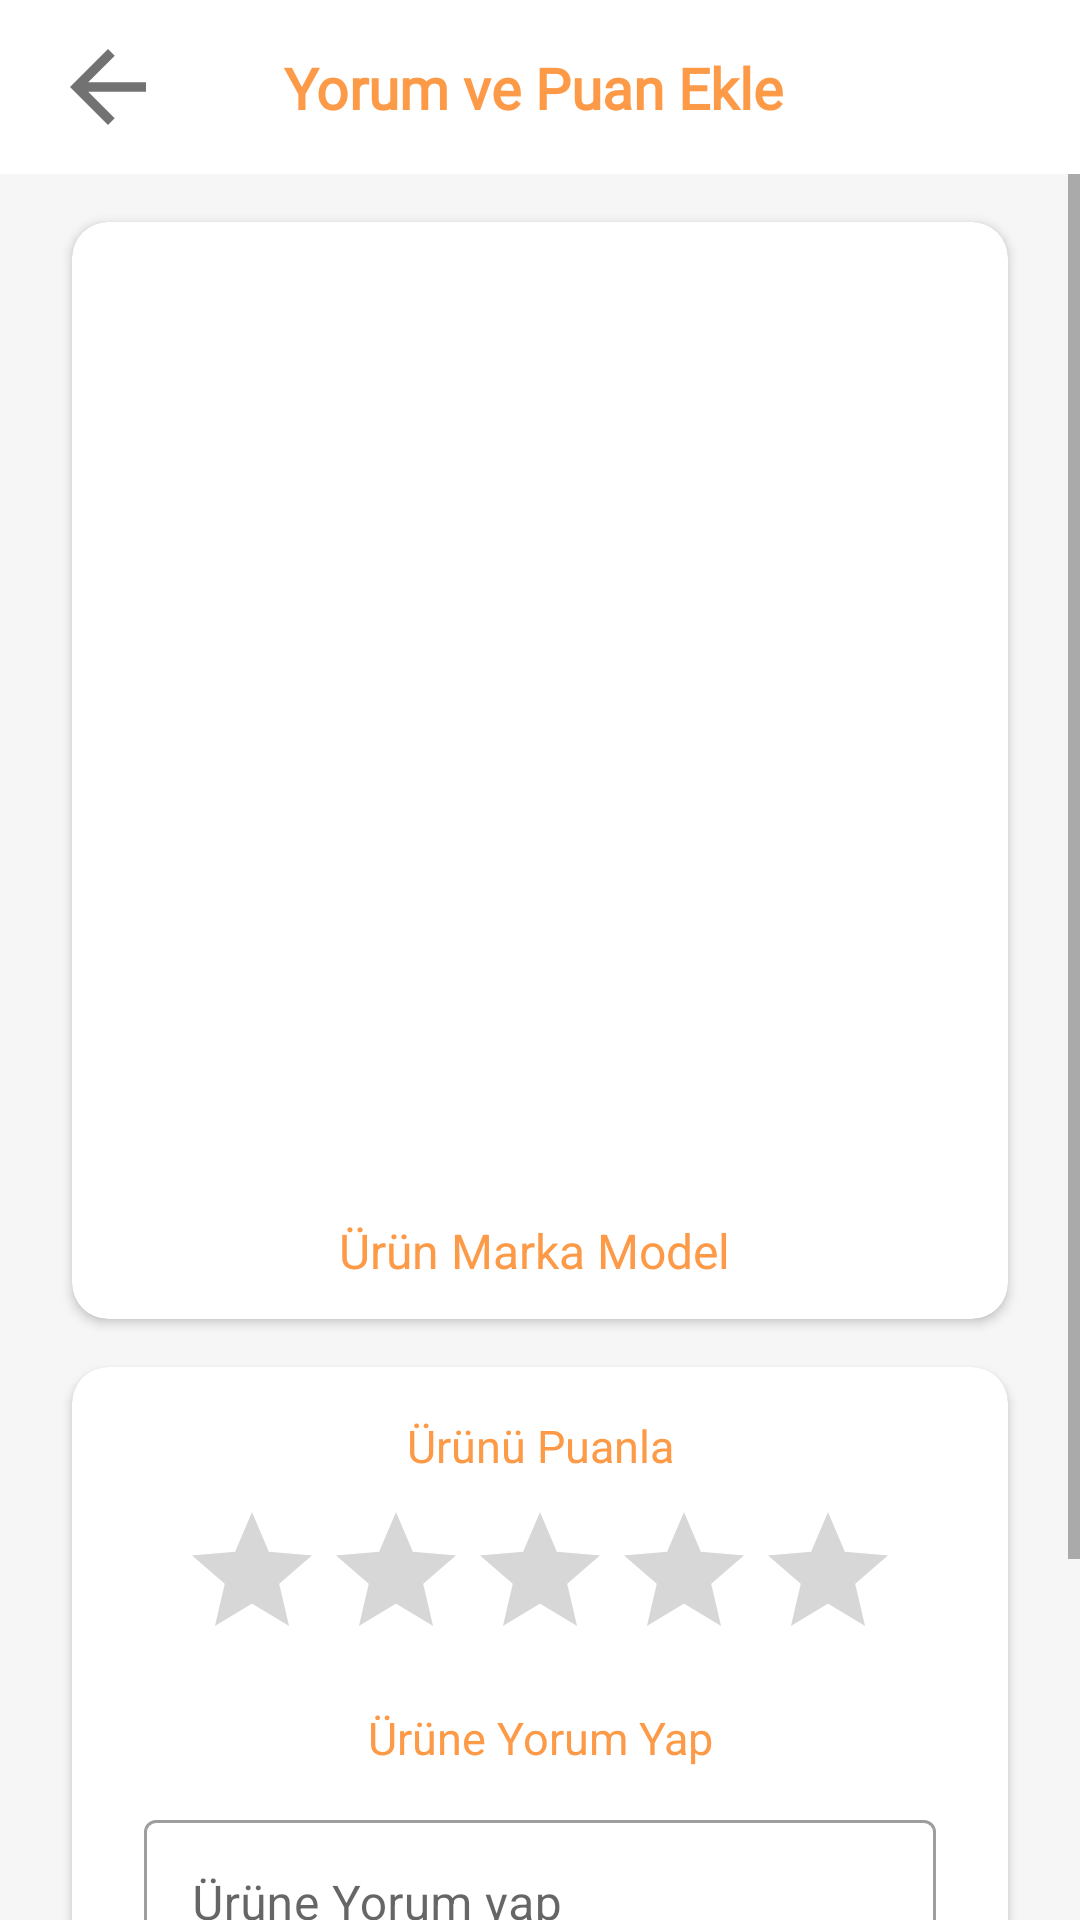

Reconstruct the res/layout file that produces this screen, plus the resources it refers to.
<!-- AndroidManifest.xml: application theme Theme.ShoppingApp -->
<!-- res/layout/fragment_comment_product.xml -->
<?xml version="1.0" encoding="utf-8"?>
<layout xmlns:app="http://schemas.android.com/apk/res-auto"
    xmlns:tools="http://schemas.android.com/tools"
    xmlns:android="http://schemas.android.com/apk/res/android">
    <androidx.constraintlayout.widget.ConstraintLayout
        android:layout_width="match_parent"
        tools:context=".ui.commentToProduct.CommentProductFragment"
        android:layout_height="match_parent">

        <com.github.ybq.android.spinkit.SpinKitView
            android:id="@+id/progress"
            style="@style/SpinKitView.Large.Circle"
            android:layout_width="wrap_content"
            android:layout_height="wrap_content"
            android:layout_gravity="center"
            android:layout_marginStart="24dp"
            android:layout_marginEnd="24dp"
            android:visibility="gone"
            app:SpinKit_Color="@color/colorPrimary"
            app:layout_constraintBottom_toBottomOf="parent"
            app:layout_constraintEnd_toEndOf="parent"
            app:layout_constraintStart_toStartOf="parent"
            app:layout_constraintTop_toTopOf="parent" />

        <ScrollView
            android:id="@+id/scrollView2"
            android:layout_width="match_parent"
            android:layout_height="0dp"
            app:layout_constraintBottom_toBottomOf="parent"
            app:layout_constraintEnd_toEndOf="parent"
            app:layout_constraintHorizontal_bias="0.0"
            app:layout_constraintStart_toStartOf="parent"
            app:layout_constraintTop_toBottomOf="@+id/appBarLayout4">

            <androidx.constraintlayout.widget.ConstraintLayout
                android:layout_width="match_parent"
                android:layout_height="wrap_content">

                <androidx.cardview.widget.CardView
                    android:id="@+id/cardView11"
                    android:layout_width="0dp"
                    android:layout_height="wrap_content"
                    android:layout_marginStart="24dp"
                    android:layout_marginTop="16dp"
                    android:layout_marginEnd="24dp"
                    app:cardCornerRadius="12dp"
                    app:layout_constraintEnd_toEndOf="parent"
                    app:layout_constraintStart_toStartOf="parent"
                    app:layout_constraintTop_toTopOf="parent">

                    <androidx.constraintlayout.widget.ConstraintLayout
                        android:layout_width="match_parent"
                        android:layout_height="wrap_content">

                        <ImageView
                            android:id="@+id/imageProductComment"
                            android:layout_width="wrap_content"
                            android:layout_height="320dp"
                            android:src="@drawable/ayakkabi"
                            app:layout_constraintEnd_toEndOf="parent"
                            app:layout_constraintStart_toStartOf="parent"
                            app:layout_constraintTop_toTopOf="parent" />

                        <TextView
                            android:id="@+id/prodcut_name_comment"
                            android:layout_width="wrap_content"
                            android:layout_height="wrap_content"
                            android:layout_marginTop="12dp"
                            android:layout_marginBottom="12dp"
                            android:text="Ürün Marka Model "
                            android:textColor="@color/colorPrimary"
                            android:textSize="16sp"
                            app:layout_constraintBottom_toBottomOf="parent"
                            app:layout_constraintEnd_toEndOf="parent"
                            app:layout_constraintStart_toStartOf="parent"
                            app:layout_constraintTop_toBottomOf="@+id/imageProductComment" />

                    </androidx.constraintlayout.widget.ConstraintLayout>

                </androidx.cardview.widget.CardView>

                <androidx.cardview.widget.CardView
                    android:id="@+id/cardView12"
                    android:layout_width="0dp"
                    android:layout_height="wrap_content"
                    android:layout_marginTop="16dp"
                    app:cardCornerRadius="12dp"
                    app:layout_constraintEnd_toEndOf="@+id/cardView11"
                    app:layout_constraintStart_toStartOf="@+id/cardView11"
                    app:layout_constraintTop_toBottomOf="@+id/cardView11">

                    <androidx.constraintlayout.widget.ConstraintLayout
                        android:layout_width="match_parent"
                        android:layout_height="230dp">

                        <RatingBar
                            android:id="@+id/ratingBar_comment"
                            android:layout_width="wrap_content"
                            android:layout_height="wrap_content"
                            android:layout_marginTop="8dp"
                            android:progressTint="@color/colorPrimary"
                            app:layout_constraintEnd_toEndOf="parent"
                            app:layout_constraintStart_toStartOf="parent"
                            app:layout_constraintTop_toBottomOf="@+id/textView24" />

                        <TextView
                            android:id="@+id/textView24"
                            android:layout_width="wrap_content"
                            android:layout_height="wrap_content"
                            android:layout_marginTop="16dp"
                            android:text="Ürünü Puanla"
                            android:textColor="@color/pie_chart_6"
                            android:textSize="15sp"
                            app:layout_constraintEnd_toEndOf="parent"
                            app:layout_constraintStart_toStartOf="parent"
                            app:layout_constraintTop_toTopOf="parent" />

                        <com.google.android.material.textfield.TextInputLayout
                            android:id="@+id/comment_product_text"
                            style="@style/Widget.MaterialComponents.TextInputLayout.OutlinedBox"
                            android:layout_width="0dp"
                            android:layout_height="wrap_content"
                            android:layout_marginStart="24dp"
                            android:layout_marginTop="12dp"
                            android:layout_marginEnd="24dp"
                            app:layout_constraintEnd_toEndOf="parent"
                            app:layout_constraintStart_toStartOf="parent"
                            app:layout_constraintTop_toBottomOf="@+id/textView27">

                            <com.google.android.material.textfield.TextInputEditText
                                android:layout_width="match_parent"
                                android:layout_height="wrap_content"
                                android:hint="Ürüne Yorum yap" />
                        </com.google.android.material.textfield.TextInputLayout>

                        <TextView
                            android:id="@+id/textView27"
                            android:layout_width="wrap_content"
                            android:layout_height="wrap_content"
                            android:layout_marginTop="12dp"
                            android:text="Ürüne Yorum Yap"
                            android:textColor="@color/pie_chart_6"
                            android:textSize="15sp"
                            app:layout_constraintEnd_toEndOf="parent"
                            app:layout_constraintStart_toStartOf="parent"
                            app:layout_constraintTop_toBottomOf="@+id/ratingBar_comment" />
                    </androidx.constraintlayout.widget.ConstraintLayout>
                </androidx.cardview.widget.CardView>

                <com.google.android.material.button.MaterialButton
                    android:id="@+id/add_comment_cutton"
                    android:layout_width="wrap_content"
                    android:layout_height="56dp"
                    android:layout_marginTop="18dp"
                    android:layout_marginBottom="32dp"
                    android:text="Değerlendirmeyi Tamamla"
                    android:textColor="@color/white"
                    app:cornerRadius="8dp"
                    app:layout_constraintBottom_toBottomOf="parent"
                    app:layout_constraintEnd_toEndOf="@+id/cardView12"
                    app:layout_constraintHorizontal_bias="0.498"
                    app:layout_constraintStart_toStartOf="@+id/cardView12"
                    app:layout_constraintTop_toBottomOf="@+id/cardView12"
                    app:layout_constraintVertical_bias="1.0" />

            </androidx.constraintlayout.widget.ConstraintLayout>
        </ScrollView>

        <com.google.android.material.appbar.AppBarLayout
            android:id="@+id/appBarLayout4"
            android:layout_width="match_parent"
            android:layout_height="58dp"
            android:background="@color/white"
            app:layout_constraintEnd_toEndOf="parent"
            app:layout_constraintStart_toStartOf="parent"
            app:layout_constraintTop_toTopOf="parent">

            <androidx.constraintlayout.widget.ConstraintLayout
                android:layout_width="match_parent"
                android:layout_height="match_parent">

                <TextView
                    android:layout_width="wrap_content"
                    android:layout_height="wrap_content"
                    android:fontFamily="@font/raleway"
                    android:text="Yorum ve Puan Ekle "
                    android:textColor="@color/colorPrimary"
                    android:textSize="19sp"
                    android:textStyle="bold"
                    app:layout_constraintBottom_toBottomOf="parent"
                    app:layout_constraintEnd_toEndOf="parent"
                    app:layout_constraintStart_toStartOf="parent"
                    app:layout_constraintTop_toTopOf="parent">

                </TextView>

                <androidx.appcompat.widget.AppCompatImageButton
                    android:id="@+id/backButtonComments"
                    android:layout_width="wrap_content"
                    android:layout_height="wrap_content"
                    android:layout_marginStart="12dp"
                    android:background="@android:color/transparent"
                    android:minWidth="48dp"
                    android:minHeight="48dp"
                    android:src="@drawable/ic_baseline_arrow_back_24"
                    app:layout_constraintBottom_toBottomOf="parent"
                    app:layout_constraintStart_toStartOf="parent"
                    app:layout_constraintTop_toTopOf="parent"
                    tools:ignore="SpeakableTextPresentCheck"></androidx.appcompat.widget.AppCompatImageButton>
            </androidx.constraintlayout.widget.ConstraintLayout>

        </com.google.android.material.appbar.AppBarLayout>
    </androidx.constraintlayout.widget.ConstraintLayout>
</layout>
<!-- resources referenced by this layout -->
<resources>
  <color name="colorPrimary">#FD9A47</color>
  <color name="pie_chart_6">#FD9A47</color>
  <color name="white">#FFFFFF</color>
  <!-- drawable ic_baseline_arrow_back_24 (drawable) -->
  <vector android:autoMirrored="true" android:height="38dp"
      android:tint="#727272" android:viewportHeight="24"
      android:viewportWidth="24" android:width="38dp" xmlns:android="http://schemas.android.com/apk/res/android">
      <path android:fillColor="@android:color/white" android:pathData="M20,11H7.83l5.59,-5.59L12,4l-8,8 8,8 1.41,-1.41L7.83,13H20v-2z"/>
  </vector>
  <style name="Theme.ShoppingApp" parent="Theme.MaterialComponents.DayNight.NoActionBar">
          
          <item name="colorPrimary">@color/colorPrimary</item> 
          <item name="colorPrimaryVariant">@color/lightred</item>
          <item name="colorOnPrimary">@color/white5</item> 
          
          <item name="colorSecondary">@color/blue</item>
          <item name="colorOnSecondary">@color/darkred</item>
          
          <item name="android:windowLightStatusBar">true</item>
          <item name="android:statusBarColor">@color/grey</item>
          
          <item name="android:colorBackground">@color/grey</item>
      </style>
  <color name="lightred">#F2AAAA</color>
  <color name="white5">#ECF1FE</color>
  <color name="blue">#1E88E5</color>
  <color name="darkred">#CA3E47</color>
  <color name="grey">#F7F6F6</color>
</resources>
